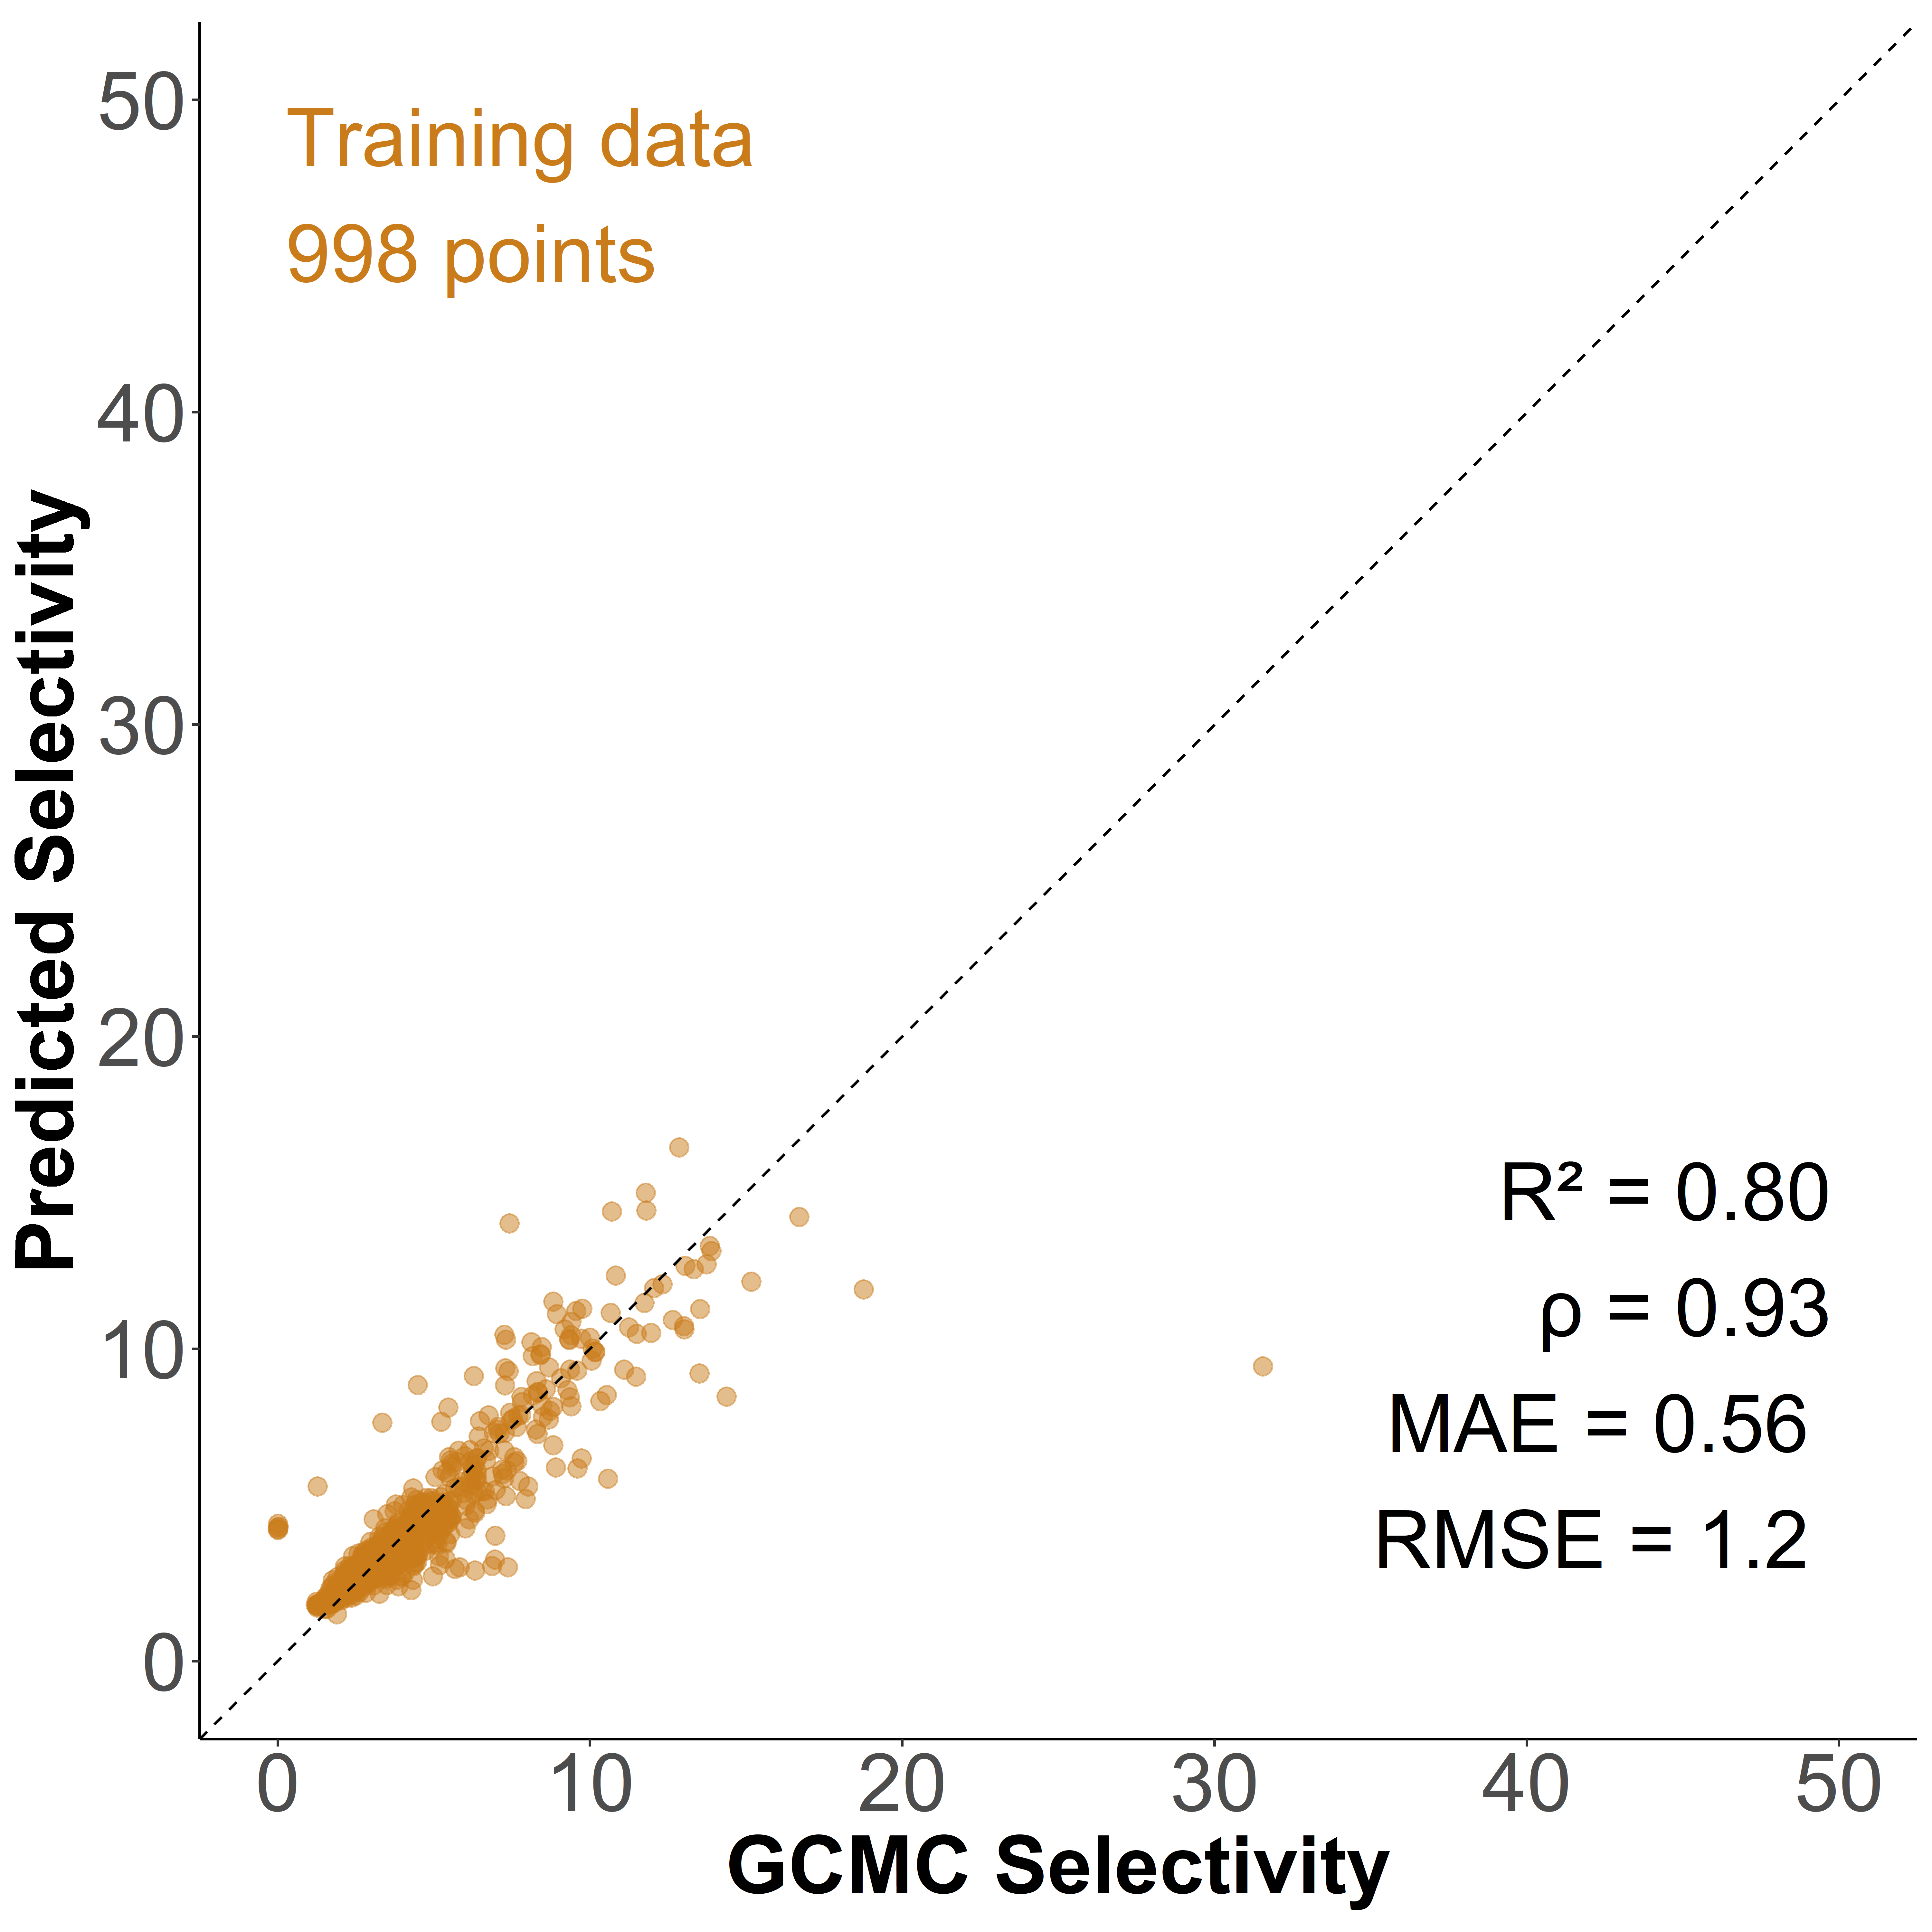

The file beside this chart, header and first rows:
, id, y_act, 1, 10, 11, 12, 13, 14, 15, 16, 17, 18, 19, 2, 20, 21, 22, 23, 24, 25, 26, 27, 28
1, 10, 3.444, 0.0115, 0.01429, 0.01674, 0.01071, 0.01473, 0.01496, 0.01417, 0.01507, 0.01551, 0.01562, 0.01607, 0.01384, 0.01507, 0.01752, 0.01685, 0.01763, 0.01819, 0.01406, 0.00692, 0.005469, 0.006808
2, 10014, 2.424, 0.002659, 0.007412, 0.008527, 0.006159, 0.006953, 0.007397, 0.00813, 0.008527, 0.008741, 0.008206, 0.008222, 0.006006, 0.008543, 0.009322, 0.01019, 0.01059, 0.01076, 0.01241, 0.006403, 0.006266, 0.006663
3, 10035, 1.908, 0.0009052, 0.006636, 0.006691, 0.004408, 0.004471, 0.005085, 0.005187, 0.005534, 0.005274, 0.005817, 0.00636, 0.00233, 0.006045, 0.006872, 0.007187, 0.007257, 0.008084, 0.008619, 0.004589, 0.004723, 0.005014
4, 10061, 2.603, 0.00317, 0.006845, 0.007404, 0.00591, 0.005975, 0.006007, 0.006372, 0.006899, 0.007189, 0.007404, 0.007425, 0.007533, 0.007694, 0.008983, 0.008489, 0.008607, 0.009671, 0.009714, 0.005308, 0.005685, 0.006211
5, 1009, 3.575, 0.007333, 0.01167, 0.01163, 0.00757, 0.009026, 0.00862, 0.008298, 0.009111, 0.009026, 0.01014, 0.01026, 0.014, 0.01014, 0.01067, 0.009991, 0.01118, 0.01194, 0.01257, 0.007265, 0.007333, 0.007603
6, 10092, 1.56, 0.0001483, 0.003135, 0.003427, 0.002621, 0.002874, 0.003263, 0.003788, 0.004084, 0.00469, 0.005026, 0.004922, 0.000938, 0.005155, 0.004898, 0.004994, 0.005407, 0.005704, 0.006089, 0.003291, 0.003479, 0.003419
7, 10094, 1.567, 4.28082191780822e-05, 0.003293, 0.003721, 0.00268, 0.002707, 0.003003, 0.003168, 0.003612, 0.00382, 0.004133, 0.004557, 0.0004709, 0.004683, 0.004897, 0.004834, 0.005229, 0.005298, 0.005624, 0.00326, 0.003435, 0.003481
8, 10097, 2.797, 0.00414, 0.009331, 0.009545, 0.006135, 0.007036, 0.007293, 0.008044, 0.008001, 0.008902, 0.009524, 0.009996, 0.01109, 0.01008, 0.009116, 0.01047, 0.01152, 0.01105, 0.01233, 0.006414, 0.006864, 0.007529
9, 10119, 2.044, 0.0006568, 0.002805, 0.003102, 0.002334, 0.002559, 0.002707, 0.003007, 0.003378, 0.003565, 0.003734, 0.0038, 0.0006187, 0.003846, 0.003859, 0.003826, 0.003983, 0.003945, 0.004288, 0.002232, 0.002387, 0.002388
10, 1012, 3.314, 0.005431, 0.01122, 0.01021, 0.007482, 0.006892, 0.007261, 0.00763, 0.00763, 0.008545, 0.009932, 0.01032, 0.009548, 0.01128, 0.01012, 0.01135, 0.01108, 0.01212, 0.0128, 0.00639, 0.006612, 0.006272
11, 10140, 1.713, 0.0003271, 0.001779, 0.001902, 0.001541, 0.001662, 0.001636, 0.001973, 0.002308, 0.002753, 0.002993, 0.003285, 0.0003341, 0.00338, 0.00314, 0.002912, 0.003047, 0.003268, 0.003677, 0.00195, 0.002063, 0.002482
12, 10160, 6.862, 0.002841, 0.006641, 0.007458, 0.004954, 0.006286, 0.006659, 0.008506, 0.008896, 0.009021, 0.01033, 0.01119, 0.00174, 0.01074, 0.01211, 0.01092, 0.0117, 0.01163, 0.01298, 0.006321, 0.007493, 0.007245
13, 10162, 4.964, 0.007563, 0.004276, 0.00482, 0.003431, 0.003739, 0.004034, 0.004116, 0.004397, 0.004804, 0.005308, 0.005046, 0.006812, 0.005331, 0.005154, 0.005734, 0.005623, 0.006131, 0.006583, 0.003581, 0.003516, 0.003716
14, 10167, 2.488, 0.001114, 0.005044, 0.00516, 0.004581, 0.005053, 0.003985, 0.00586, 0.005315, 0.003896, 0.003881, 0.006116, 0.001321, 0.005854, 0.005041, 0.005808, 0.006758, 0.007491, 0.007017, 0.003288, 0.002618, 0.002871
15, 10198, 7.363, 0.008456, 0.005113, 0.005706, 0.004424, 0.004669, 0.004977, 0.004749, 0.005182, 0.005546, 0.005552, 0.00582, 0.00517, 0.005859, 0.00636, 0.006782, 0.006565, 0.006998, 0.007568, 0.003992, 0.004561, 0.004641
16, 10203, 4.325, 0.006212, 0.006358, 0.005877, 0.004131, 0.004109, 0.004298, 0.005028, 0.004996, 0.005498, 0.006098, 0.006266, 0.005298, 0.006736, 0.006818, 0.007277, 0.00692, 0.007169, 0.007607, 0.00446, 0.004439, 0.00472
17, 10220, 2.206, 0.0008139, 0.004647, 0.00505, 0.003534, 0.003677, 0.004044, 0.004274, 0.00446, 0.00474, 0.005099, 0.005052, 0.0009826, 0.005383, 0.005373, 0.005341, 0.005577, 0.005712, 0.006145, 0.003382, 0.003292, 0.003545
18, 10226, 4.277, 0.002853, 0.003686, 0.003898, 0.002722, 0.002924, 0.003148, 0.003295, 0.003558, 0.003445, 0.003665, 0.003794, 0.003686, 0.003806, 0.00395, 0.004023, 0.004228, 0.004427, 0.00482, 0.002565, 0.002676, 0.00282
19, 10244, 5.818, 0.009465, 0.00522, 0.005388, 0.003967, 0.004315, 0.004802, 0.005063, 0.005486, 0.005916, 0.00591, 0.006269, 0.006965, 0.006583, 0.006693, 0.0078, 0.008143, 0.008317, 0.008955, 0.00475, 0.004622, 0.004982
20, 10267, 5.189, 0.006157, 0.005513, 0.006096, 0.004215, 0.004899, 0.004809, 0.005593, 0.006609, 0.007303, 0.008179, 0.008219, 0.002887, 0.008491, 0.00835, 0.009165, 0.009275, 0.009557, 0.009607, 0.005684, 0.005784, 0.005744
21, 1027, 2.339, 0.00154, 0.008433, 0.009034, 0.006217, 0.006489, 0.007456, 0.007062, 0.007212, 0.008057, 0.009128, 0.009006, 0.002413, 0.009513, 0.009851, 0.009851, 0.01071, 0.01158, 0.01338, 0.006959, 0.007606, 0.007231
22, 10272, 2.056, 0.001185, 0.003577, 0.004147, 0.00306, 0.003075, 0.003459, 0.003575, 0.00379, 0.004095, 0.004413, 0.004851, 0.001204, 0.005165, 0.005101, 0.005711, 0.006539, 0.006445, 0.006179, 0.002984, 0.00293, 0.003077
23, 10284, 1.711, 0.0003425, 0.00283, 0.002931, 0.00233, 0.002388, 0.002732, 0.003172, 0.003641, 0.003775, 0.004002, 0.00419, 0.0002848, 0.004288, 0.004251, 0.004332, 0.004468, 0.004732, 0.005059, 0.002615, 0.002908, 0.003004
24, 10294, 6.316, 0.00895, 0.004351, 0.004955, 0.003799, 0.004027, 0.004259, 0.004359, 0.004631, 0.004783, 0.005199, 0.005123, 0.005519, 0.005143, 0.005255, 0.005611, 0.005887, 0.006095, 0.006875, 0.003747, 0.003751, 0.004011
25, 103, 15.16, 0.109, 0.001039, 0.001161, 0.000672, 0.0006109, 0.0007942, 0.0002444, 0.0005499, 0.0005499, 0.0005499, 0.0004888, 0.004704, 0.0004888, 0.0003055, 0.0003055, 0.0005499, 0.0006109, 0.0005499, 0.0001222, 0.0002444, 0.0005499
26, 1031, 2.902, 0.003621, 0.009972, 0.01016, 0.006906, 0.007117, 0.006964, 0.006667, 0.007366, 0.007989, 0.007826, 0.008132, 0.004272, 0.008094, 0.009569, 0.01017, 0.01021, 0.01098, 0.01141, 0.005843, 0.006648, 0.007299
27, 10310, 3.252, 0.001676, 0.004509, 0.004757, 0.00332, 0.003544, 0.0036, 0.003904, 0.003911, 0.004165, 0.004223, 0.0045, 0.002794, 0.004436, 0.004483, 0.004531, 0.004669, 0.004956, 0.005307, 0.002799, 0.002996, 0.003026
28, 1032, 2.992, 0.003692, 0.008472, 0.009039, 0.006202, 0.00633, 0.007145, 0.007249, 0.007481, 0.007912, 0.008128, 0.008176, 0.007129, 0.008687, 0.009391, 0.009558, 0.01028, 0.01013, 0.01153, 0.006186, 0.006346, 0.006825
29, 10366, 2.387, 0.00116, 0.003406, 0.003976, 0.002694, 0.002905, 0.003287, 0.003594, 0.003762, 0.003169, 0.003543, 0.003922, 0.001027, 0.00429, 0.004648, 0.004743, 0.006063, 0.006372, 0.005419, 0.002843, 0.00279, 0.003116
30, 10376, 2.369, 0.0006332, 0.003112, 0.003378, 0.002345, 0.002566, 0.002799, 0.003208, 0.003311, 0.003482, 0.003626, 0.003667, 0.00105, 0.003905, 0.003982, 0.004167, 0.004289, 0.004518, 0.004986, 0.002693, 0.002706, 0.002896
31, 10377, 1.622, 0.0003451, 0.001905, 0.003007, 0.002573, 0.003106, 0.003386, 0.003215, 0.003598, 0.003571, 0.00353, 0.003828, 0.0002586, 0.003856, 0.003854, 0.003949, 0.004812, 0.005336, 0.00468, 0.002608, 0.002515, 0.002778
32, 10388, 5.662, 0.009675, 0.004523, 0.00481, 0.003583, 0.003634, 0.003944, 0.004111, 0.004315, 0.004839, 0.004858, 0.004843, 0.007425, 0.005251, 0.00567, 0.006376, 0.0067, 0.007199, 0.007297, 0.003558, 0.004169, 0.004042
33, 10394, 1.344, 0, 0.003876, 0.004142, 0.002753, 0.003263, 0.003621, 0.003563, 0.003899, 0.004292, 0.004246, 0.004998, 0, 0.005056, 0.005449, 0.005588, 0.006305, 0.005576, 0.005727, 0.003471, 0.003586, 0.003667
34, 10397, 1.45, 0, 0.002869, 0.003178, 0.002322, 0.002684, 0.00307, 0.002915, 0.003324, 0.003455, 0.003833, 0.004188, 7.71283570117389e-06, 0.003887, 0.004419, 0.004543, 0.004759, 0.005083, 0.00533, 0.002885, 0.003093, 0.003232
35, 10399, 1.31, 0, 0.002647, 0.003032, 0.002014, 0.002142, 0.0023, 0.002828, 0.002858, 0.0031, 0.003054, 0.003258, 0, 0.003582, 0.003839, 0.004035, 0.00405, 0.004314, 0.004615, 0.002368, 0.002745, 0.002722
36, 1040, 2.616, 0.002116, 0.005852, 0.007058, 0.004964, 0.005664, 0.005524, 0.005707, 0.005901, 0.006234, 0.006154, 0.006186, 0.003769, 0.007295, 0.007381, 0.007688, 0.007952, 0.008684, 0.008991, 0.004754, 0.005034, 0.005508
37, 10412, 1.248, 0, 0.001879, 0.002334, 0.001646, 0.00182, 0.002025, 0.002556, 0.002897, 0.002816, 0.003049, 0.003022, 0, 0.003255, 0.003287, 0.003417, 0.003634, 0.003856, 0.003943, 0.00222, 0.002058, 0.002247
38, 10416, 1.213, 0, 0.001994, 0.002352, 0.001686, 0.001568, 0.001517, 0.001753, 0.001958, 0.002081, 0.002219, 0.002737, 0, 0.002783, 0.003126, 0.003408, 0.003331, 0.003629, 0.003706, 0.001953, 0.002245, 0.001927
39, 10434, 1.476, 0, 0.003522, 0.003597, 0.003685, 0.003396, 0.003471, 0.003974, 0.004943, 0.005182, 0.004566, 0.005056, 0, 0.0061, 0.005798, 0.006528, 0.007031, 0.007031, 0.006503, 0.002692, 0.003232, 0.003547
40, 10442, 1.715, 0, 0.007912, 0.007946, 0.007172, 0.006498, 0.005791, 0.006936, 0.006902, 0.007744, 0.008114, 0.007138, 3.36700336700337e-05, 0.008687, 0.008721, 0.009663, 0.00936, 0.01067, 0.01007, 0.005421, 0.006397, 0.006667
41, 10470, 1.744, 0, 0.009838, 0.01165, 0.009476, 0.0102, 0.009332, 0.01027, 0.007885, 0.01114, 0.01078, 0.01251, 0.0002894, 0.017, 0.01512, 0.01483, 0.01447, 0.01541, 0.0144, 0.008391, 0.01063, 0.01157
42, 10473, 1.264, 0, 0.00255, 0.002652, 0.003408, 0.002626, 0.002371, 0.00249, 0.00374, 0.00289, 0.002839, 0.002949, 0, 0.002983, 0.003374, 0.005015, 0.005015, 0.005244, 0.004862, 0.00249, 0.001793, 0.002431
43, 10478, 1.301, 0, 0.002127, 0.002237, 0.001748, 0.002067, 0.002067, 0.00216, 0.002468, 0.002688, 0.002781, 0.002622, 2.19847865277228e-05, 0.002891, 0.003144, 0.003682, 0.003847, 0.003913, 0.003897, 0.002039, 0.002061, 0.002138
44, 10487, 1.908, 0.0009422, 0.006799, 0.00685, 0.005755, 0.006341, 0.006213, 0.006723, 0.007588, 0.007614, 0.007207, 0.007283, 0.001833, 0.007767, 0.008149, 0.007461, 0.0082, 0.009116, 0.01044, 0.00494, 0.005704, 0.006494
45, 10511, 1.409, 0, 0.002667, 0.003083, 0.002279, 0.002505, 0.002342, 0.002487, 0.002939, 0.003111, 0.003626, 0.00378, 0, 0.00434, 0.004431, 0.005335, 0.004756, 0.005868, 0.005679, 0.003002, 0.003138, 0.002821
46, 10515, 1.307, 0, 0.003366, 0.003944, 0.002941, 0.002745, 0.002873, 0.002924, 0.003383, 0.00374, 0.003578, 0.003553, 0, 0.003723, 0.003731, 0.004114, 0.004224, 0.004369, 0.00459, 0.002728, 0.002703, 0.00334
47, 10518, 1.519, 0, 0.00697, 0.008405, 0.00533, 0.005494, 0.00574, 0.006929, 0.00697, 0.00943, 0.01087, 0.01041, 0, 0.01054, 0.008774, 0.008036, 0.007052, 0.01128, 0.01546, 0.005863, 0.006847, 0.007913
48, 10521, 1.243, 0, 0.001196, 0.003164, 0.002049, 0.001303, 0.002002, 0.001955, 0.002505, 0.002593, 0.003164, 0.004447, 0, 0.004675, 0.003372, 0.001854, 0.003956, 0.003379, 0.005125, 0.003278, 0.002875, 0.002458
49, 10523, 1.356, 0, 0.002001, 0.002442, 0.001663, 0.001976, 0.00215, 0.002313, 0.002636, 0.002492, 0.002596, 0.002954, 1.48929199058767e-05, 0.00272, 0.003132, 0.003043, 0.003242, 0.0035, 0.003679, 0.00202, 0.001996, 0.002303
50, 10535, 1.999, 0.001063, 0.006649, 0.007093, 0.005388, 0.005932, 0.006599, 0.00655, 0.007662, 0.007316, 0.006723, 0.006649, 0.002397, 0.008107, 0.007489, 0.008131, 0.008651, 0.009516, 0.009862, 0.005091, 0.005561, 0.005512
51, 10547, 1.926, 0.0007397, 0.00375, 0.00413, 0.003092, 0.002805, 0.003133, 0.003586, 0.003431, 0.003688, 0.00489, 0.005044, 0.003195, 0.005178, 0.00563, 0.005568, 0.005332, 0.005507, 0.006154, 0.003565, 0.003996, 0.004038
52, 1057, 5.394, 0.01654, 0.01006, 0.01003, 0.006192, 0.006882, 0.007227, 0.008243, 0.007611, 0.008646, 0.008167, 0.008243, 0.01371, 0.00809, 0.008588, 0.01008, 0.008473, 0.009643, 0.008972, 0.005157, 0.004735, 0.00577
53, 10590, 1.594, 0, 0.003904, 0.004019, 0.002978, 0.003146, 0.003241, 0.003556, 0.003798, 0.00443, 0.004903, 0.005492, 0.0007365, 0.005661, 0.005303, 0.005556, 0.005598, 0.006692, 0.006376, 0.003872, 0.004061, 0.00362
54, 10592, 1.721, 0, 0.007753, 0.007992, 0.005837, 0.005298, 0.006466, 0.006525, 0.007483, 0.007693, 0.008052, 0.00889, 0.0006286, 0.00901, 0.009579, 0.00895, 0.01066, 0.01099, 0.01269, 0.006106, 0.006406, 0.007154
55, 106, 13.53, 0.0937, 0.0004396, 0.0008059, 7.32600732600733e-05, 0.0002198, 7.32600732600733e-05, 0.000293, 0.000293, 0.000293, 0.0005861, 0.0004396, 0.003223, 0.0001465, 7.32600732600733e-05, 0.000293, 7.32600732600733e-05, 0.0002198, 0, 7.32600732600733e-05, 7.32600732600733e-05, 7.32600732600733e-05
56, 1060, 4.374, 0.01172, 0.009286, 0.009514, 0.006985, 0.008274, 0.007311, 0.008682, 0.008535, 0.00829, 0.008323, 0.009074, 0.01071, 0.009776, 0.008731, 0.008894, 0.00989, 0.009645, 0.01015, 0.006267, 0.006299, 0.006756
57, 10616, 1.403, 2.60758912739637e-05, 0.002389, 0.002404, 0.001523, 0.001742, 0.001872, 0.002112, 0.002488, 0.002863, 0.002978, 0.002816, 0.0003494, 0.003082, 0.003072, 0.002967, 0.003087, 0.003286, 0.003473, 0.002097, 0.002211, 0.00231
58, 10617, 1.255, 0, 0.001874, 0.002219, 0.001798, 0.002306, 0.002068, 0.001987, 0.0023, 0.002694, 0.001928, 0.002225, 0.0001728, 0.001971, 0.002851, 0.003818, 0.003683, 0.003461, 0.003953, 0.001955, 0.001987, 0.001442
59, 10622, 1.272, 0, 0.001614, 0.001847, 0.001295, 0.001431, 0.001578, 0.001661, 0.002005, 0.001901, 0.002231, 0.00217, 5.73921028466483e-05, 0.00212, 0.002597, 0.002644, 0.002791, 0.002679, 0.002999, 0.001478, 0.001682, 0.001883
60, 10629, 2.016, 0.0002976, 0.009375, 0.01195, 0.007837, 0.00878, 0.00873, 0.008829, 0.01027, 0.01002, 0.009325, 0.01101, 0.003026, 0.01086, 0.01126, 0.01195, 0.01275, 0.01255, 0.01414, 0.008581, 0.008333, 0.007986
... 938 more rows
